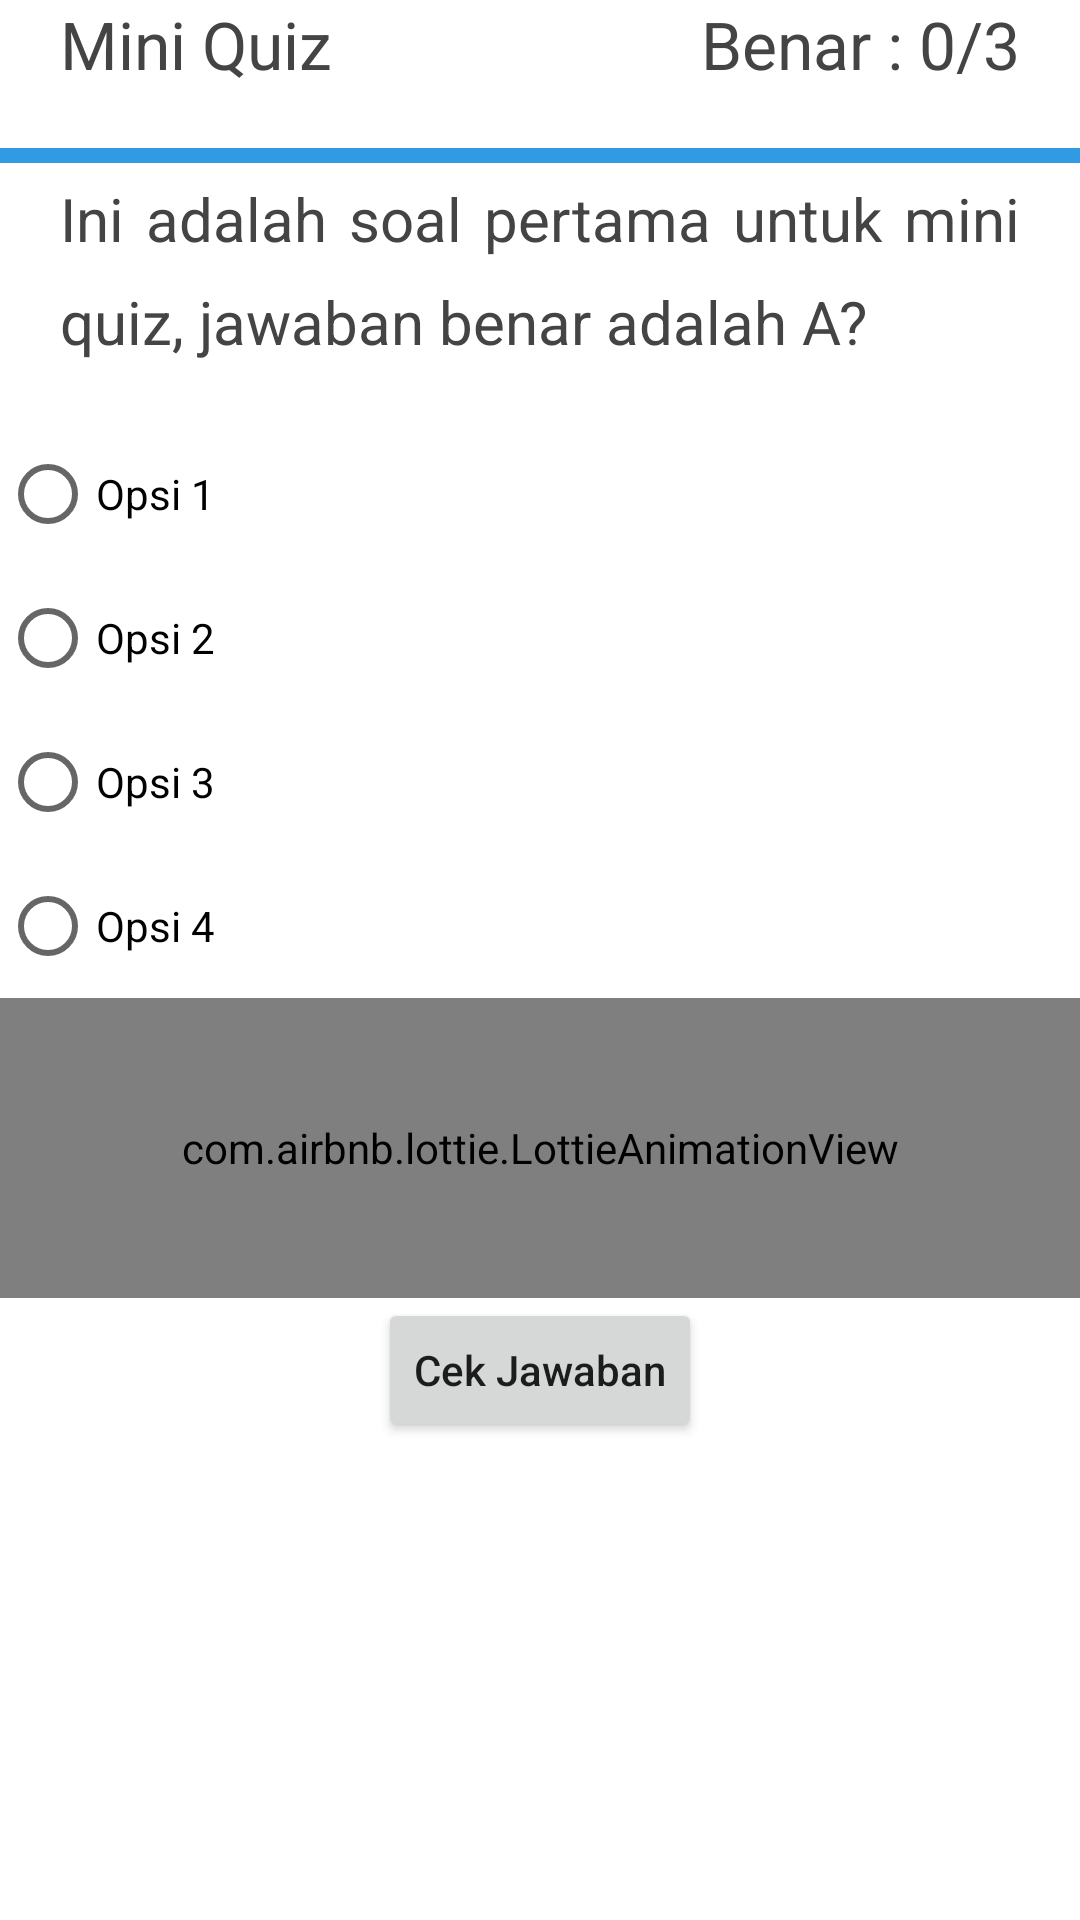

This screen was rendered from an Android layout file. Write that file and the resources it references.
<!-- AndroidManifest.xml: application theme Theme.EasyElementaryParticleApp -->
<!-- res/layout/fragment_mini_quiz.xml -->
<?xml version="1.0" encoding="utf-8"?>
<RelativeLayout xmlns:android="http://schemas.android.com/apk/res/android"
    xmlns:tools="http://schemas.android.com/tools"
    android:layout_width="match_parent"
    android:layout_height="wrap_content"
    xmlns:app="http://schemas.android.com/apk/res-auto"
    android:id="@+id/frameQuiz"
    tools:context=".materi.MiniQuizFragment">

    <TextView
        android:id="@+id/judul"
        style="@style/FontParagrafLarge"
        android:layout_width="wrap_content"
        android:layout_height="wrap_content"
        android:layout_alignParentStart="true"
        android:text="Mini Quiz" />

    <TextView
        android:id="@+id/Benar"
        style="@style/FontParagrafLarge"
        android:layout_width="wrap_content"
        android:layout_height="wrap_content"
        android:layout_alignParentEnd="true"
        android:text="Benar : 0/3" />

    <View
        android:layout_width="match_parent"
        android:layout_height="5dp"
        android:background="@color/blue_500"
        android:layout_below="@id/judul"/>

    <TextView
        android:id="@+id/soal"
        style="@style/FontParagraf"
        android:layout_width="wrap_content"
        android:layout_height="wrap_content"
        android:layout_marginTop="10dp"
        android:layout_below="@id/judul"
        android:text="Ini adalah soal pertama untuk mini quiz, jawaban benar adalah A?" />

    <RadioGroup
        android:id="@+id/pilihan"
        android:layout_width="wrap_content"
        android:layout_height="wrap_content"
        android:layout_below="@id/soal">
        <RadioButton
            android:id="@+id/opsi1"
            android:layout_width="wrap_content"
            android:layout_height="wrap_content"
            android:text="Opsi 1"/>
        <RadioButton
            android:id="@+id/opsi2"
            android:layout_width="wrap_content"
            android:layout_height="wrap_content"
            android:text="Opsi 2"/>
        <RadioButton
            android:id="@+id/opsi3"
            android:layout_width="wrap_content"
            android:layout_height="wrap_content"
            android:text="Opsi 3"/>
        <RadioButton
            android:id="@+id/opsi4"
            android:layout_width="wrap_content"
            android:layout_height="wrap_content"
            android:text="Opsi 4"/>
    </RadioGroup>

    <com.airbnb.lottie.LottieAnimationView
        android:id="@+id/bintangSkor"
        android:layout_width="match_parent"
        android:layout_height="100dp"
        android:layout_below="@id/pilihan"
        android:layout_centerHorizontal="true"
        app:lottie_autoPlay="true"
        app:lottie_loop="true"/>








    <Button
        android:id="@+id/submit"
        android:layout_width="wrap_content"
        android:layout_height="wrap_content"
        android:layout_below="@id/bintangSkor"
        android:layout_centerHorizontal="true"
        android:text="Cek Jawaban"
        android:textAllCaps="false" />

</RelativeLayout>
<!-- resources referenced by this layout -->
<resources>
  <color name="blue_500">#309AE3</color>
  <style name="FontParagraf">
          <item name="android:layout_width">match_parent</item>
          <item name="android:layout_height">wrap_content</item>
          <item name="android:justificationMode">inter_word</item>
          <item name="android:layout_marginHorizontal">20dp</item>
          <item name="android:layout_marginBottom">20dp</item>
          <item name="android:lineSpacingMultiplier">1.4</item>
          <item name="android:textColor">@color/abu</item>
          <item name="android:textSize">20sp</item>
      </style>
  <style name="FontParagrafLarge">
          <item name="android:layout_width">match_parent</item>
          <item name="android:layout_height">wrap_content</item>
          <item name="android:justificationMode">inter_word</item>
          <item name="android:layout_marginHorizontal">20dp</item>
          <item name="android:layout_marginBottom">20dp</item>
          <item name="android:lineSpacingMultiplier">1.4</item>
          <item name="android:textColor">@color/abu</item>
          <item name="android:textSize">22sp</item>
      </style>
  <style name="Theme.EasyElementaryParticleApp" parent="Theme.MaterialComponents.Light.NoActionBar">
          
          <item name="colorPrimary">@color/blue_500</item>
          <item name="colorPrimaryVariant">@color/blue_700</item>
          <item name="colorOnPrimary">@color/white</item>
          
          <item name="colorSecondary">@color/blue_200</item>
          <item name="colorSecondaryVariant">@color/blue_700</item>
          <item name="colorOnSecondary">@color/black</item>
          
          <item name="android:statusBarColor" tools:targetApi="l">?attr/colorPrimaryVariant</item>
          
          <item name="android:windowContentTransitions">true</item>
      </style>
  <color name="abu">#444444</color>
  <color name="blue_700">#057BCC</color>
  <color name="white">#FFFFFFFF</color>
  <color name="blue_200">#5EB5F1</color>
  <color name="black">#FF000000</color>
</resources>
